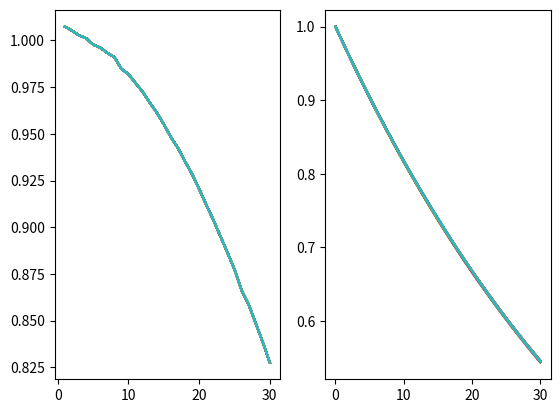

The matplotlib source for this figure:
import numpy as np
from scipy.stats import norm
import scipy as sp
import matplotlib.pyplot as plt

class QgyModel:
    def __init__(self):
        #preset parameters
        self.Sigma_Tk_y = 0.01 * np.array([1.80, 2.72, 3.39, 3.84, 4.16, 4.43, 4.57, 4.48, 4.64, 4.66, 4.63, 4.61, 4.61, 4.60, 4.58, 4.58, 4.54, 4.51, 4.43, 4.38, 4.46, 4.47, 4.47, 4.46, 4.45, 4.60, 4.56, 4.56, 4.57, 4.60])
        self.sinV_Tk_y = -0.01 * np.array([64.9, 80.0, 80.0, 80.0, 80.0, 80.0, 80.0, 80.0, 80.0, 80.0, 80.0, 80.0, 80.0, 80.0, 80.0, 80.0, 80.0, 80.0, 80.0, 80.0, 80.0, 80.0, 80.0, 80.0, 80.0, 80.0, 80.0, 80.0, 80.0, 80.0])
        self.sinRho_Tk_y = -0.01 * np.array([11.7, 15.4, 21.3, 25.5, 32.9, 36.2, 39.5, 41.1, 47.0, 49.7, 53.1, 55.2, 57.7, 59.6, 61.9, 64.7, 65.4, 65.7, 65.0, 64.9, 62.6, 62.2, 62.6, 63.2, 63.6, 68.7, 69.0, 69.6, 70.5, 74.0])
        self.K_Tk_y = np.sqrt(np.square(self.sinV_Tk_y * self.sinRho_Tk_y) + 1)
        self.R_Tk_y = 0.01 * np.array([0.00, 59.2, 76.7, 89.5, 97.8, 104.4, 109.2, 112.2, 114.7, 116.7, 117.9, 119.1, 119.7, 120.5, 121.0, 121.0, 121.4, 121.5, 121.7, 121.8, 121.6, 121.8, 121.9, 122.1, 122.3, 122.6, 123.0, 123.4, 123.8, 124.2])
        self.n = self.R_Tk_y.size

        self.n_per_year = 100
        self.rho_n_y1 = -0.1
        self.psi_Tk_y1y2 = None
        self.psi_Tk_y1 = None
        self.phi_Tk_y1 = None
        self.phi_Tk_n1 = np.ones(self.n) * 0.02
        self.A_Tk = None

        #n+1 points to deal with n and n-1
        self.I0_Tk = np.array([1, 1.01, 1.02, 1.03, 1.04, 1.05, 1.06, 1.07, 1.08, 1.09, 1.1, 1.11, 1.12, 1.13, 1.14, 1.15, 1.16, 1.17, 1.18, 1.19, 1.20, 1.21, 1.22, 1.23, 1.24, 1.25, 1.26, 1.27, 1.28, 1.29, 1.30])
        self.Tk = np.array([0, 1, 2, 3, 4, 5, 6, 7, 8, 9, 10, 11, 12, 13, 14, 15, 16, 17, 18, 19, 20, 21, 22, 23, 24, 25, 26, 27, 28, 29, 30])
        self.G_Tk_y1 = None  # integration, additional zero for the first point
        self.G_Tk_y2 = None  # integration, additional zero for the first point
        self.G_Tk_ny1 = None  # integration, additional zero for the first point

        self.initialize()

    def computeG_Tk_y(self):
        #integrate (sigma)^2 from 0 to t
        sigma = np.exp(self.R_Tk_y * self.Tk[1:])
        self.G_Tk_y1 = self.G_Tk_y2 = np.concatenate([[0], np.cumsum(sigma * sigma * np.diff(self.Tk))])

    def computeG_Tk_ny(self):
        #integrate (sigma)^2 from 0 to t
        sigma = np.exp(self.R_Tk_y * self.Tk[1:])
        self.G_Tk_ny1 = np.concatenate([[0], np.cumsum(self.rho_n_y1 * sigma * np.diff(self.Tk))])

    def computePsi_Tk_y1y2(self):
        cosRho_Tk_y = np.sqrt(1 - np.square(self.sinRho_Tk_y))
        psi_tilde =  - self.Sigma_Tk_y/ self.K_Tk_y * self.sinV_Tk_y * cosRho_Tk_y
        self.psi_Tk_y1y2 = - psi_tilde / np.sqrt(self.G_Tk_y1[1:] * self.G_Tk_y2[1:])

    def computePsi_Tk_y1(self):
        psi_tilde = self.Sigma_Tk_y/self.K_Tk_y * self.sinV_Tk_y * self.sinRho_Tk_y
        self.psi_Tk_y1 = -2 * psi_tilde / self.G_Tk_y1[1:]

    def computePhi_tk_y(self):
        cosV_Tk_y = np.sqrt(1 - np.square(self.sinV_Tk_y))
        phi_tilde = self.Sigma_Tk_y/self.K_Tk_y * cosV_Tk_y
        self.phi_Tk_y1 = -phi_tilde/np.sqrt(self.G_Tk_y1[1:])

    def phi_y(self, i):
        return np.array([[0, self.phi_Tk_y1[i], 0]])

    def phi_y_at(self, t):
        return np.array([[0, self.phi_Tk_y1_intrp(t), 0]])

    def phi_n_at(self, t):
        return np.array([[self.phi_Tk_n1_intrp(t), 0, 0]])

    def psi_y(self, i):
        return np.array([[0, 0, 0],[0, self.psi_Tk_y1[i], self.psi_Tk_y1y2[i]], [0, self.psi_Tk_y1y2[i], 0]])

    def psi_y_at(self, t):
        return np.array([[0, 0, 0], [0, self.psi_Tk_y1(t), self.psi_Tk_y1y2(t)], [0, self.psi_Tk_y1y2(t), 0]])

    def computeATk(self):
        n = self.Tk.size
        if self.A_Tk is None:
            self.A_Tk = np.empty(n - 1)

        A_sum = 0
        for k in range(1, n):
            phi_n = np.array([self.phi_Tk_n1[k-1], 0, 0])
            psi_n = np.array([[0, 0, 0], [0, 0, 0], [0, 0, 0]])
            G = self.G_tT(0, k)
            M = self.M_tT(psi_n, G)
            E_0Tk = self.E_tT(phi_n, M, G)

            H0 = np.array([self.phi_Tk_n1[k-1], self.phi_Tk_y1[k-1], 0])
            H1 = np.array([[0, 0, 0],[0, self.psi_Tk_y1[k-1], self.psi_Tk_y1y2[k-1]], [0, self.psi_Tk_y1y2[k-1], 0]])
            E_prod = 1
            for i in range(k, 0, -1):
                G = self.G_tT(i - 1, i)
                M = np.linalg.inv(np.eye(3) + H1.dot(G))
                Theta0 = M.dot(H0)
                Theta1 = M.dot(H1)
                H0 = Theta0 + np.array([self.phi_Tk_n1[i - 1], self.phi_Tk_y1[i - 1], 0])
                H1 = Theta1 + np.array([[0, 0, 0], [0, self.psi_Tk_y1[i - 1], self.psi_Tk_y1y2[i - 1]],
                                        [0, self.psi_Tk_y1y2[i - 1], 0]])
                E_prod *= np.sqrt(np.linalg.det(M)) * np.exp(0.5 * H0.dot(G.dot(M.dot(H0))))

            self.A_Tk[k - 1] = np.log(E_0Tk / E_prod) - A_sum
            A_sum += self.A_Tk[k - 1]

    def computeYtkDtk(self):
        sigma1 = 0.1
        sigma1 = np.repeat(sigma1, self.n_per_year * self.n)
        sigma2 = sigma1

        [x_n, x_y1] = self.generate_two_correlated_gauss(sigma1, sigma2, self.rho_n_y1, self.n * self.n_per_year, 1/self.n_per_year)
        x_y2 = self.generate_one_gauss(sigma2, self.n * self.n_per_year, 1/self.n_per_year)

        x_Tk_y1 = x_y1[::self.n_per_year]
        x_Tk_y2 = x_y2[::self.n_per_year]

        self.Y_Tk = self.I0_Tk[1:]/self.I0_Tk[0:-1] * np.exp(self.A_Tk - (self.phi_Tk_y1
                                                                          + 0.5 * self.psi_Tk_y1 * x_Tk_y1
                                                                          + self.psi_Tk_y1y2 * x_Tk_y2) * x_Tk_y1)
        self.t = np.linspace(0, self.Tk[-1], self.n * self.n_per_year)
        r = 0.02
        P0t = np.exp(-r * self.t)
        phi_t_n1 = np.repeat(self.phi_Tk_n1, self.n_per_year)
        G_t_n = self.t
        self.D_t = P0t * np.exp(-phi_t_n1 * x_n - 0.5 * np.square(phi_t_n1) * G_t_n)

    def initialize(self):
        #initialize, setup parameters
        self.computeG_Tk_ny()
        self.computeG_Tk_y()
        self.computePhi_tk_y()
        self.computePsi_Tk_y1()
        self.computePsi_Tk_y1y2()
        self.computeATk()
        self.generate_interpolation()
        self.print_debug()

    def generate_interpolation(self):
        self.psi_Tk_y1y2_intrp = sp.interpolate.interp1d(self.Tk[1:], self.psi_Tk_y1y2)
        self.psi_Tk_y1_intrp = sp.interpolate.interp1d(self.Tk[1:], self.psi_Tk_y1)
        self.phi_Tk_y1_intrp = sp.interpolate.interp1d(self.Tk[1:], self.phi_Tk_y1)
        self.phi_Tk_n1_intrp = sp.interpolate.interp1d(self.Tk[1:], self.phi_Tk_n1)

    def doSimulation(self):
        self.initialize()
        # start simulation
        for i in range(50):
            self.computeYtkDtk()
            plt.subplot(1,2,1)
            plt.plot(self.Tk[1:], self.Y_Tk)
            plt.subplot(1,2,2)
            plt.plot(self.t, self.D_t)
        plt.show()

    def E_tT(self, phi, M, G):
        ans = np.power(np.linalg.det(M), 0.5) * np.exp(0.5 * np.dot(G.dot(M).dot(phi), phi))
        return ans

    def M_tT(self, psi, G):
        return np.linalg.inv(np.eye(3,3) + psi * G)

    def G_tT(self, i, k, T=0):
        G_tT_ny1 = self.G_Tk_ny1[k]-self.G_Tk_ny1[i]
        G_tT_y1 = self.G_Tk_y1[k] - self.G_Tk_y1[i]

        T = max(T, self.Tk[k])
        sigma = np.exp(self.R_Tk_y[k-1] * self.Tk[k])
        G_tT_ny1 += (T - self.Tk[k]) * sigma * self.rho_n_y1
        G_tT_y1 += (T - self.Tk[k]) * sigma * sigma

        return np.array([[T - self.Tk[i], G_tT_ny1, 0],
                        [G_tT_ny1, G_tT_y1, 0],
                        [0, 0, G_tT_y1]])

    def print_debug(self):
        print("phi_tk_y1 = ", self.phi_Tk_y1)
        print("psi_tk_y1_y2 = ", self.psi_Tk_y1y2)
        print("psi_tk_y1 = ", self.psi_Tk_y1)
        print("A_Tk = ", self.A_Tk)
        print("G_t_ny1 = ", self.G_Tk_ny1)
        print("G_t_y1 = ", self.G_Tk_y1)

    def price_by_qgy(self):
        raise NotImplementedError()

    @staticmethod
    def generate_two_correlated_gauss(sigma1, sigma2, rho, n, dt):
        dw1 = norm.rvs(size=n, scale=dt)
        dw2 = norm.rvs(size=n, scale=dt)

        dx1 = dw1 * sigma1
        dx2 = dw1 * sigma2 * rho + dw2 * np.sqrt(1 - rho * rho) * sigma2

        x1 = np.cumsum(dx1, axis=-1)
        x2 = np.cumsum(dx2, axis=-1)

        return [x1, x2]

    @staticmethod
    def generate_one_gauss(sigma, n, dt):
        dw = norm.rvs(size=n, scale=dt)
        dx = dw * sigma
        x = np.cumsum(dx, axis=-1)
        return x


if __name__ == "__main__":
    qgy = QgyModel()
    qgy.doSimulation()